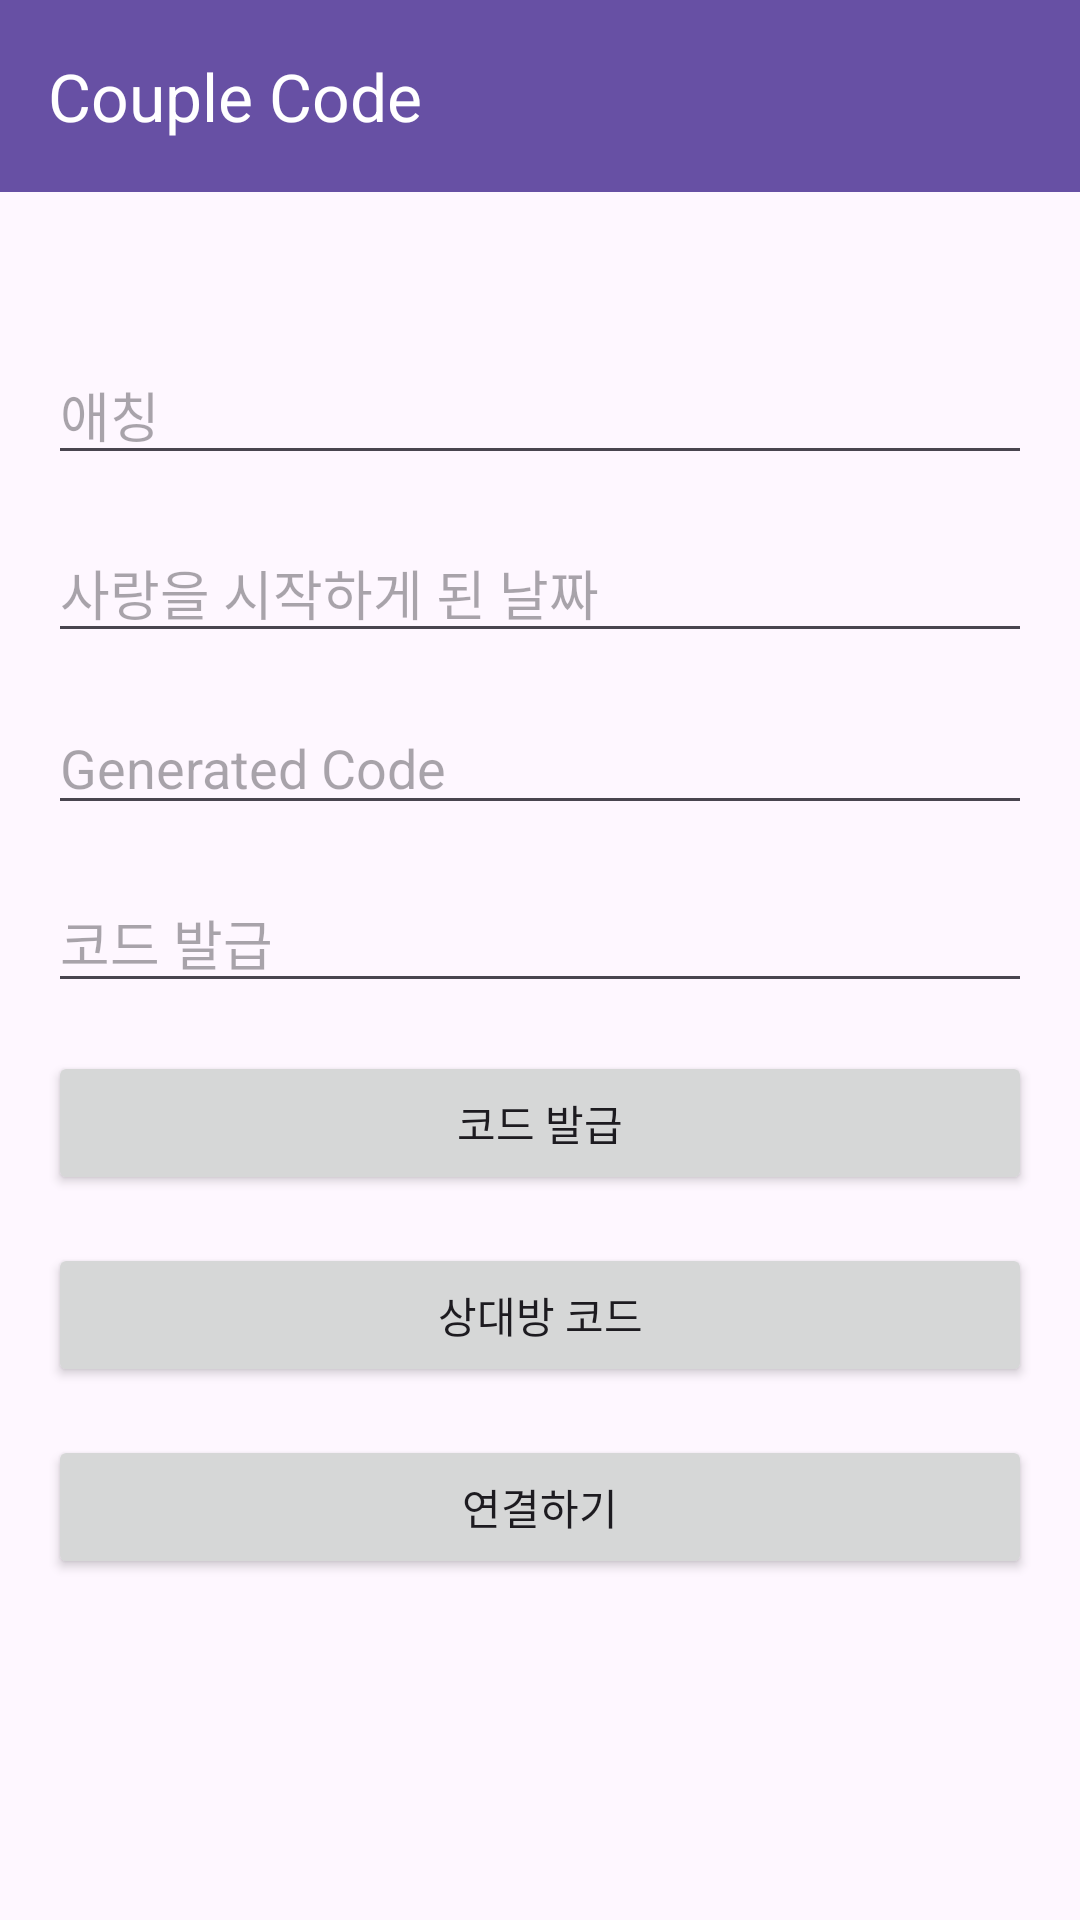

The Android layout XML behind this screen, and the referenced resources:
<!-- AndroidManifest.xml: application theme Theme.cooing -->
<!-- res/layout/couple_code.xml -->
<?xml version="1.0" encoding="utf-8"?>
<androidx.constraintlayout.widget.ConstraintLayout
    xmlns:android="http://schemas.android.com/apk/res/android"
    xmlns:app="http://schemas.android.com/apk/res-auto"
    xmlns:tools="http://schemas.android.com/tools"
    android:layout_width="match_parent"
    android:layout_height="match_parent">

    <TextView
        android:id="@+id/myid"
        android:layout_width="0dp"
        android:layout_height="wrap_content"
        android:layout_margin="16dp"
        android:layout_marginTop="20dp"
        app:layout_constraintEnd_toEndOf="parent"
        app:layout_constraintHorizontal_bias="1.0"
        app:layout_constraintStart_toStartOf="parent"
        app:layout_constraintTop_toBottomOf="@id/toolbar" />

    <EditText
        android:id="@+id/nickname_text"
        android:layout_width="0dp"
        android:layout_height="wrap_content"
        android:hint="애칭"
        app:layout_constraintTop_toBottomOf="@id/myid"
        app:layout_constraintStart_toStartOf="parent"
        app:layout_constraintEnd_toEndOf="parent"
        android:layout_margin="16dp" />

    <EditText
        android:id="@+id/date_text"
        android:layout_width="0dp"
        android:layout_height="wrap_content"
        android:hint="사랑을 시작하게 된 날짜"
        app:layout_constraintTop_toBottomOf="@id/nickname_text"
        app:layout_constraintStart_toStartOf="parent"
        app:layout_constraintEnd_toEndOf="parent"
        android:layout_margin="16dp" />

    <EditText
        android:id="@+id/code_text"
        android:layout_width="0dp"
        android:layout_height="wrap_content"
        android:hint="Generated Code"
        app:layout_constraintTop_toBottomOf="@id/date_text"
        app:layout_constraintStart_toStartOf="parent"
        app:layout_constraintEnd_toEndOf="parent"
        android:layout_margin="16dp"
        android:focusable="false" />

    <EditText
        android:id="@+id/enter_code_text"
        android:layout_width="0dp"
        android:layout_height="wrap_content"
        android:hint="코드 발급"
        app:layout_constraintTop_toBottomOf="@id/code_text"
        app:layout_constraintStart_toStartOf="parent"
        app:layout_constraintEnd_toEndOf="parent"
        android:layout_margin="16dp" />

    <Button
        android:id="@+id/generate_code_button"
        android:layout_width="0dp"
        android:layout_height="wrap_content"
        android:text="코드 발급"
        app:layout_constraintTop_toBottomOf="@id/enter_code_text"
        app:layout_constraintStart_toStartOf="parent"
        app:layout_constraintEnd_toEndOf="parent"
        android:layout_margin="16dp" />

    <Button
        android:id="@+id/confirm_button"
        android:layout_width="0dp"
        android:layout_height="wrap_content"
        android:text="상대방 코드"
        app:layout_constraintTop_toBottomOf="@id/generate_code_button"
        app:layout_constraintStart_toStartOf="parent"
        app:layout_constraintEnd_toEndOf="parent"
        android:layout_margin="16dp" />

    <Button
        android:id="@+id/connection_button"
        android:layout_width="0dp"
        android:layout_height="wrap_content"
        android:text="연결하기"
        app:layout_constraintTop_toBottomOf="@id/confirm_button"
        app:layout_constraintStart_toStartOf="parent"
        app:layout_constraintEnd_toEndOf="parent"
        android:layout_margin="16dp" />

    <androidx.appcompat.widget.Toolbar
        android:id="@+id/toolbar"
        android:layout_width="match_parent"
        android:layout_height="?attr/actionBarSize"
        android:background="?attr/colorPrimary"
        android:theme="@style/ThemeOverlay.AppCompat.Dark.ActionBar"
        app:popupTheme="@style/ThemeOverlay.AppCompat.Light"
        app:title="Couple Code"
        tools:ignore="MissingConstraints"
        tools:layout_editor_absoluteX="-16dp"
        tools:layout_editor_absoluteY="0dp" />

</androidx.constraintlayout.widget.ConstraintLayout>
<!-- resources referenced by this layout -->
<resources>
  <style name="Theme.cooing" parent="Base.Theme.cooing" />
  <style name="Base.Theme.cooing" parent="Theme.Material3.DayNight.NoActionBar">
          
          
      </style>
</resources>
